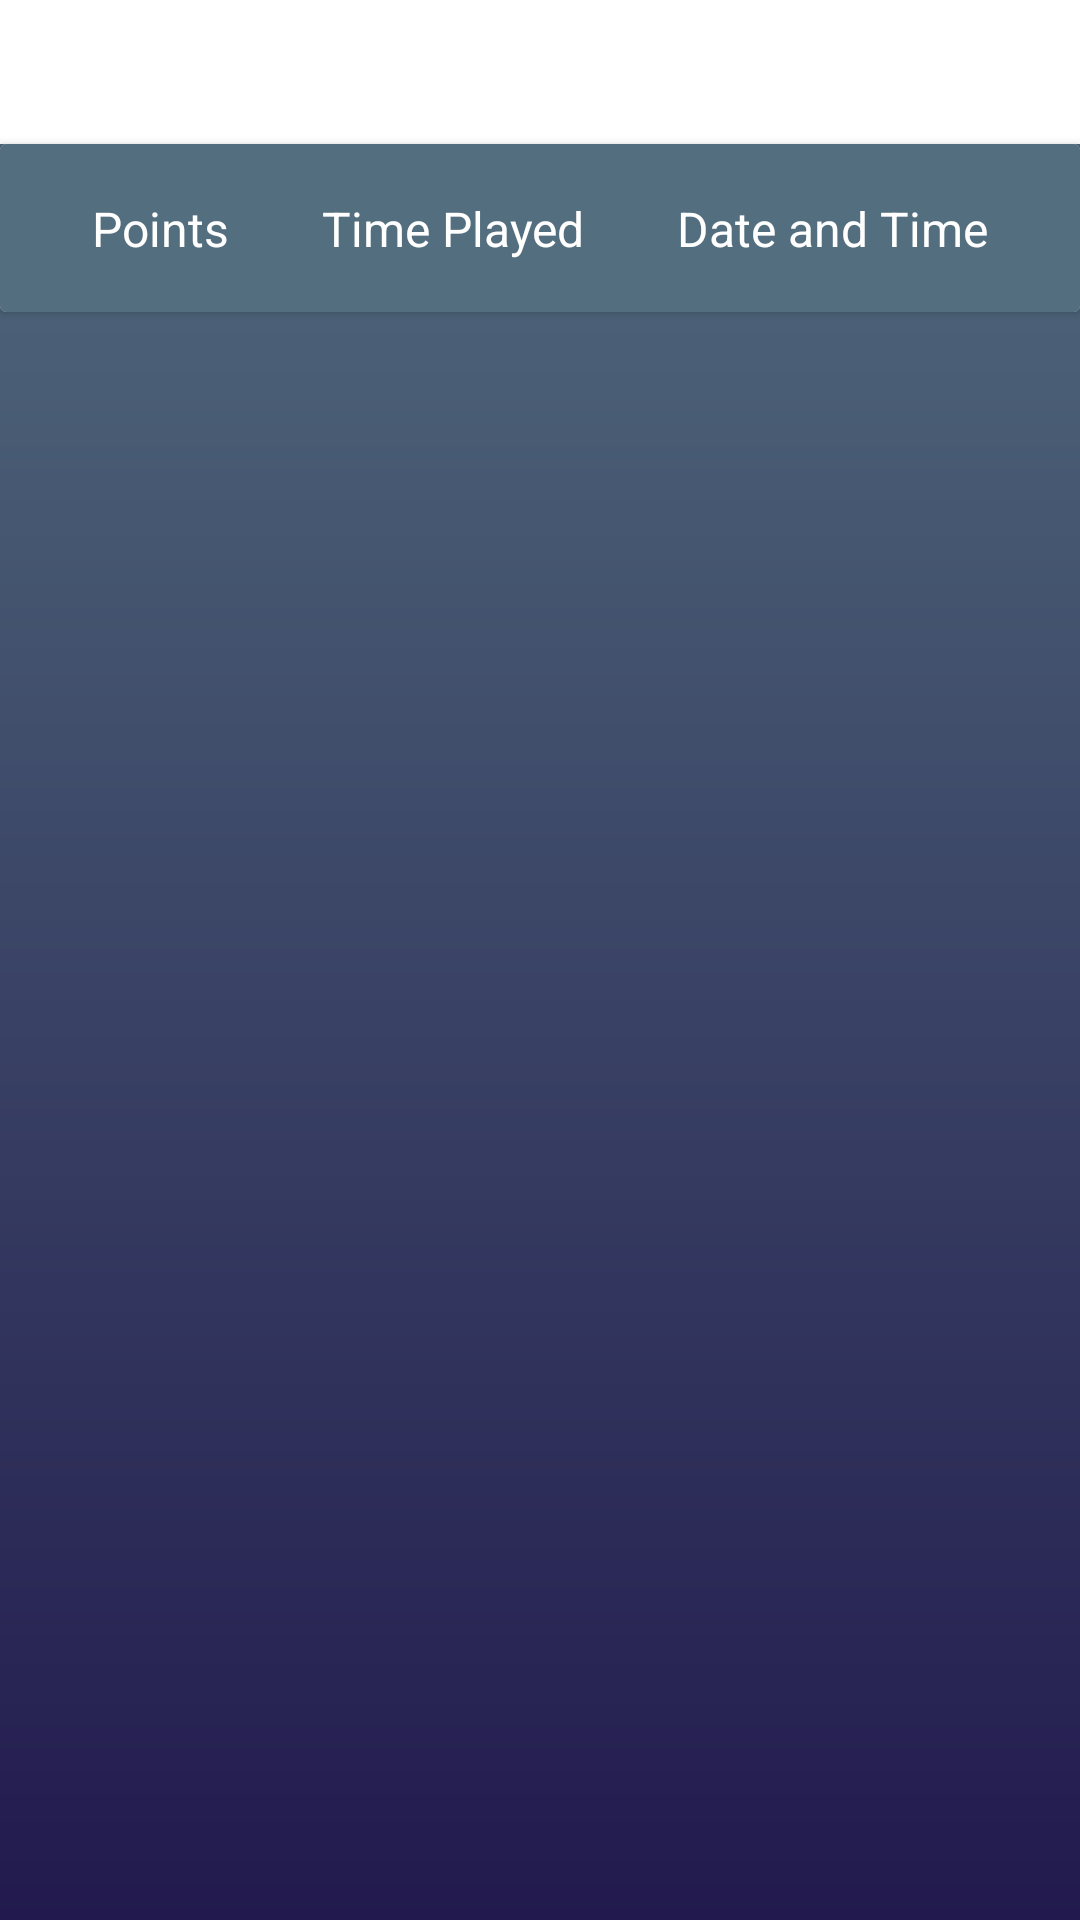

This screen was rendered from an Android layout file. Write that file and the resources it references.
<!-- AndroidManifest.xml: application theme Theme.GameLoop -->
<!-- res/layout/fragment_score.xml -->
<?xml version="1.0" encoding="utf-8"?>
<androidx.constraintlayout.widget.ConstraintLayout xmlns:android="http://schemas.android.com/apk/res/android"
    xmlns:app="http://schemas.android.com/apk/res-auto"
    xmlns:tools="http://schemas.android.com/tools"
    android:layout_width="match_parent"
    android:layout_height="match_parent"
    android:background="@drawable/gradient_bg_splash"
    tools:context=".ui.scorefragment.ScoreFragment">

    <include
        android:id="@+id/include"
        layout="@layout/fragment_view_pager_score"
        android:layout_width="match_parent"
        android:layout_height="wrap_content"
        app:layout_constraintEnd_toEndOf="parent"
        app:layout_constraintHorizontal_bias="0.5"
        app:layout_constraintStart_toStartOf="parent"
        app:layout_constraintTop_toTopOf="parent" />

    <androidx.cardview.widget.CardView
        android:id="@+id/cardView"
        android:layout_width="match_parent"
        android:layout_height="?attr/actionBarSize"
        app:layout_constraintEnd_toEndOf="parent"
        app:layout_constraintHorizontal_bias="0.5"
        app:layout_constraintStart_toStartOf="parent"
        app:layout_constraintTop_toBottomOf="@+id/include">

        <androidx.constraintlayout.widget.ConstraintLayout
            android:background="@color/light_blue_grey"
            android:layout_width="match_parent"
            android:layout_height="match_parent">

            <TextView
                android:id="@+id/Points"
                android:layout_width="wrap_content"
                android:layout_height="wrap_content"
                android:text="Points"
                android:textColor="@color/white"
                android:textSize="16sp"
                app:layout_constraintBottom_toBottomOf="parent"
                app:layout_constraintEnd_toStartOf="@id/timePlayed"
                app:layout_constraintStart_toStartOf="parent"
                app:layout_constraintTop_toTopOf="parent" />

            <TextView
                android:id="@+id/timePlayed"
                android:layout_width="wrap_content"
                android:layout_height="wrap_content"
                android:text="Time Played"
                android:textSize="16sp"
                android:textColor="@color/white"
                app:layout_constraintBottom_toBottomOf="parent"
                app:layout_constraintEnd_toStartOf="@+id/date"
                app:layout_constraintStart_toEndOf="@+id/Points"
                app:layout_constraintTop_toTopOf="parent" />

            <TextView
                android:id="@+id/date"
                android:layout_width="wrap_content"
                android:layout_height="wrap_content"
                android:text="Date and Time"
                android:textSize="16sp"
                android:textColor="@color/white"
                app:layout_constraintStart_toEndOf="@+id/timePlayed"
                app:layout_constraintBottom_toBottomOf="parent"
                app:layout_constraintEnd_toEndOf="parent"
                app:layout_constraintTop_toTopOf="parent" />

        </androidx.constraintlayout.widget.ConstraintLayout>

    </androidx.cardview.widget.CardView>

    <androidx.recyclerview.widget.RecyclerView
        android:id="@+id/rvLocalPerformance"
        android:layout_width="match_parent"
        android:layout_height="0dp"
        app:layoutManager="androidx.recyclerview.widget.LinearLayoutManager"
        app:layout_constraintBottom_toBottomOf="parent"
        app:layout_constraintEnd_toEndOf="parent"
        app:layout_constraintHorizontal_bias="0.5"
        app:layout_constraintStart_toStartOf="parent"
        app:layout_constraintTop_toBottomOf="@+id/cardView"
        tools:listitem="@layout/local_performance_recyclerview_item" />

    
    
    
    
    
    
    
    
    
    
    
    
    
    
    

</androidx.constraintlayout.widget.ConstraintLayout>
<!-- res/layout/fragment_view_pager_score.xml (included above) -->
<?xml version="1.0" encoding="utf-8"?>
<androidx.constraintlayout.widget.ConstraintLayout xmlns:android="http://schemas.android.com/apk/res/android"
    xmlns:app="http://schemas.android.com/apk/res-auto"
    xmlns:tools="http://schemas.android.com/tools"
    android:layout_width="match_parent"
    android:layout_height="match_parent"
    tools:context=".ui.ViewPagerScoreFragment">

    <com.google.android.material.appbar.AppBarLayout
        android:id="@+id/appBar"
        android:layout_width="match_parent"
        android:layout_height="wrap_content"
        app:layout_constraintEnd_toEndOf="parent"
        app:layout_constraintHorizontal_bias="0.5"
        app:layout_constraintStart_toStartOf="parent"
        app:layout_constraintTop_toTopOf="parent">

        <com.google.android.material.tabs.TabLayout
            android:id="@+id/tabs"
            android:layout_width="match_parent"
            android:layout_height="wrap_content"
            app:layout_constraintEnd_toEndOf="parent"
            app:layout_constraintHorizontal_bias="0.5"
            app:layout_constraintStart_toStartOf="parent"
            app:layout_constraintTop_toTopOf="parent" />

    </com.google.android.material.appbar.AppBarLayout>

    <androidx.viewpager2.widget.ViewPager2
        android:id="@+id/viewPager"
        android:layout_width="match_parent"
        android:layout_height="match_parent"
        app:layout_constraintBottom_toBottomOf="parent"
        app:layout_constraintEnd_toEndOf="parent"
        app:layout_constraintHorizontal_bias="0.5"
        app:layout_constraintStart_toStartOf="parent"
        app:layout_constraintTop_toTopOf="parent" />

</androidx.constraintlayout.widget.ConstraintLayout>
<!-- res/layout/local_performance_recyclerview_item.xml (included above) -->
<?xml version="1.0" encoding="utf-8"?>
<androidx.constraintlayout.widget.ConstraintLayout xmlns:android="http://schemas.android.com/apk/res/android"
    xmlns:app="http://schemas.android.com/apk/res-auto"
    xmlns:tools="http://schemas.android.com/tools"
    android:layout_width="match_parent"
    android:layout_height="wrap_content">

    <androidx.cardview.widget.CardView
        android:layout_width="match_parent"
        android:layout_height="70dp"
        app:cardBackgroundColor="@color/transparent"
        app:cardElevation="0dp"
        app:layout_constraintBottom_toBottomOf="parent"
        app:layout_constraintEnd_toEndOf="parent"
        app:layout_constraintHorizontal_bias="0.5"
        app:layout_constraintStart_toStartOf="parent"
        app:layout_constraintTop_toTopOf="parent">

        <androidx.constraintlayout.widget.ConstraintLayout
            android:layout_width="match_parent"
            android:layout_height="match_parent"
            android:background="@color/transparent"
            tools:background="@color/black">

            <TextView
                android:id="@+id/tvPoints"
                android:layout_width="wrap_content"
                android:layout_height="wrap_content"
                android:textColor="@color/white"
                android:textSize="15sp"
                app:layout_constraintBottom_toBottomOf="parent"
                app:layout_constraintEnd_toStartOf="@+id/guideline"
                app:layout_constraintStart_toStartOf="parent"
                app:layout_constraintTop_toTopOf="parent"
                tools:text="1000" />

            <androidx.constraintlayout.widget.Guideline
                android:id="@+id/guideline"
                android:layout_width="wrap_content"
                android:layout_height="wrap_content"
                android:orientation="vertical"
                app:layout_constraintGuide_begin="120dp" />

            <TextView
                android:id="@+id/tvTimePlayed"
                android:layout_width="wrap_content"
                android:layout_height="wrap_content"
                android:layout_marginStart="15dp"
                android:textColor="@color/white"
                android:textSize="15sp"

                app:layout_constraintBottom_toBottomOf="parent"
                app:layout_constraintEnd_toStartOf="@+id/guideline2"
                app:layout_constraintStart_toEndOf="@+id/guideline"
                app:layout_constraintTop_toTopOf="parent"
                tools:text="03:57" />

            <androidx.constraintlayout.widget.Guideline
                android:id="@+id/guideline2"
                android:layout_width="wrap_content"
                android:layout_height="wrap_content"
                android:orientation="vertical"
                app:layout_constraintGuide_begin="220dp" />

            <TextView
                android:id="@+id/tvDate"
                android:layout_width="wrap_content"
                android:layout_height="wrap_content"
                android:textColor="@color/white"
                android:textSize="15sp"
                app:layout_constraintBottom_toBottomOf="parent"
                app:layout_constraintEnd_toEndOf="parent"
                app:layout_constraintStart_toStartOf="@+id/guideline2"
                app:layout_constraintTop_toTopOf="parent"
                tools:text="30.07.2022 14:54:29" />


        </androidx.constraintlayout.widget.ConstraintLayout>

    </androidx.cardview.widget.CardView>



</androidx.constraintlayout.widget.ConstraintLayout>
<!-- resources referenced by this layout -->
<resources>
  <color name="black">#FF000000</color>
  <color name="light_blue_grey">#536E7E</color>
  <color name="transparent">#008A8181</color>
  <color name="white">#FFFFFFFF</color>
  <!-- drawable gradient_bg_splash (drawable) -->
  <?xml version="1.0" encoding="utf-8"?>
  <shape android:shape="rectangle"
      xmlns:android="http://schemas.android.com/apk/res/android">
      <gradient
          android:angle="90"
          android:startColor="@color/dark_blue"
          android:endColor="@color/light_blue_grey"
          android:type="linear">
  
      </gradient>
  
  </shape>
  <style name="Theme.GameLoop" parent="Theme.MaterialComponents.DayNight.DarkActionBar">
          
          <item name="colorPrimary">@color/black</item>
          <item name="colorPrimaryVariant">@color/purple_700</item>
          <item name="colorOnPrimary">@color/white</item>
          
          <item name="colorSecondary">@color/teal_200</item>
          <item name="colorSecondaryVariant">@color/teal_700</item>
          <item name="colorOnSecondary">@color/black</item>
  
          
          <item name="android:statusBarColor" tools:targetApi="l">?attr/colorOnSecondary</item>
  
          
          
          <item name="android:navigationBarColor">@android:color/transparent</item>
      </style>
  <color name="dark_blue">#221A4E</color>
  <color name="purple_700">#FF3700B3</color>
  <color name="teal_200">#FF03DAC5</color>
  <color name="teal_700">#FF018786</color>
</resources>
